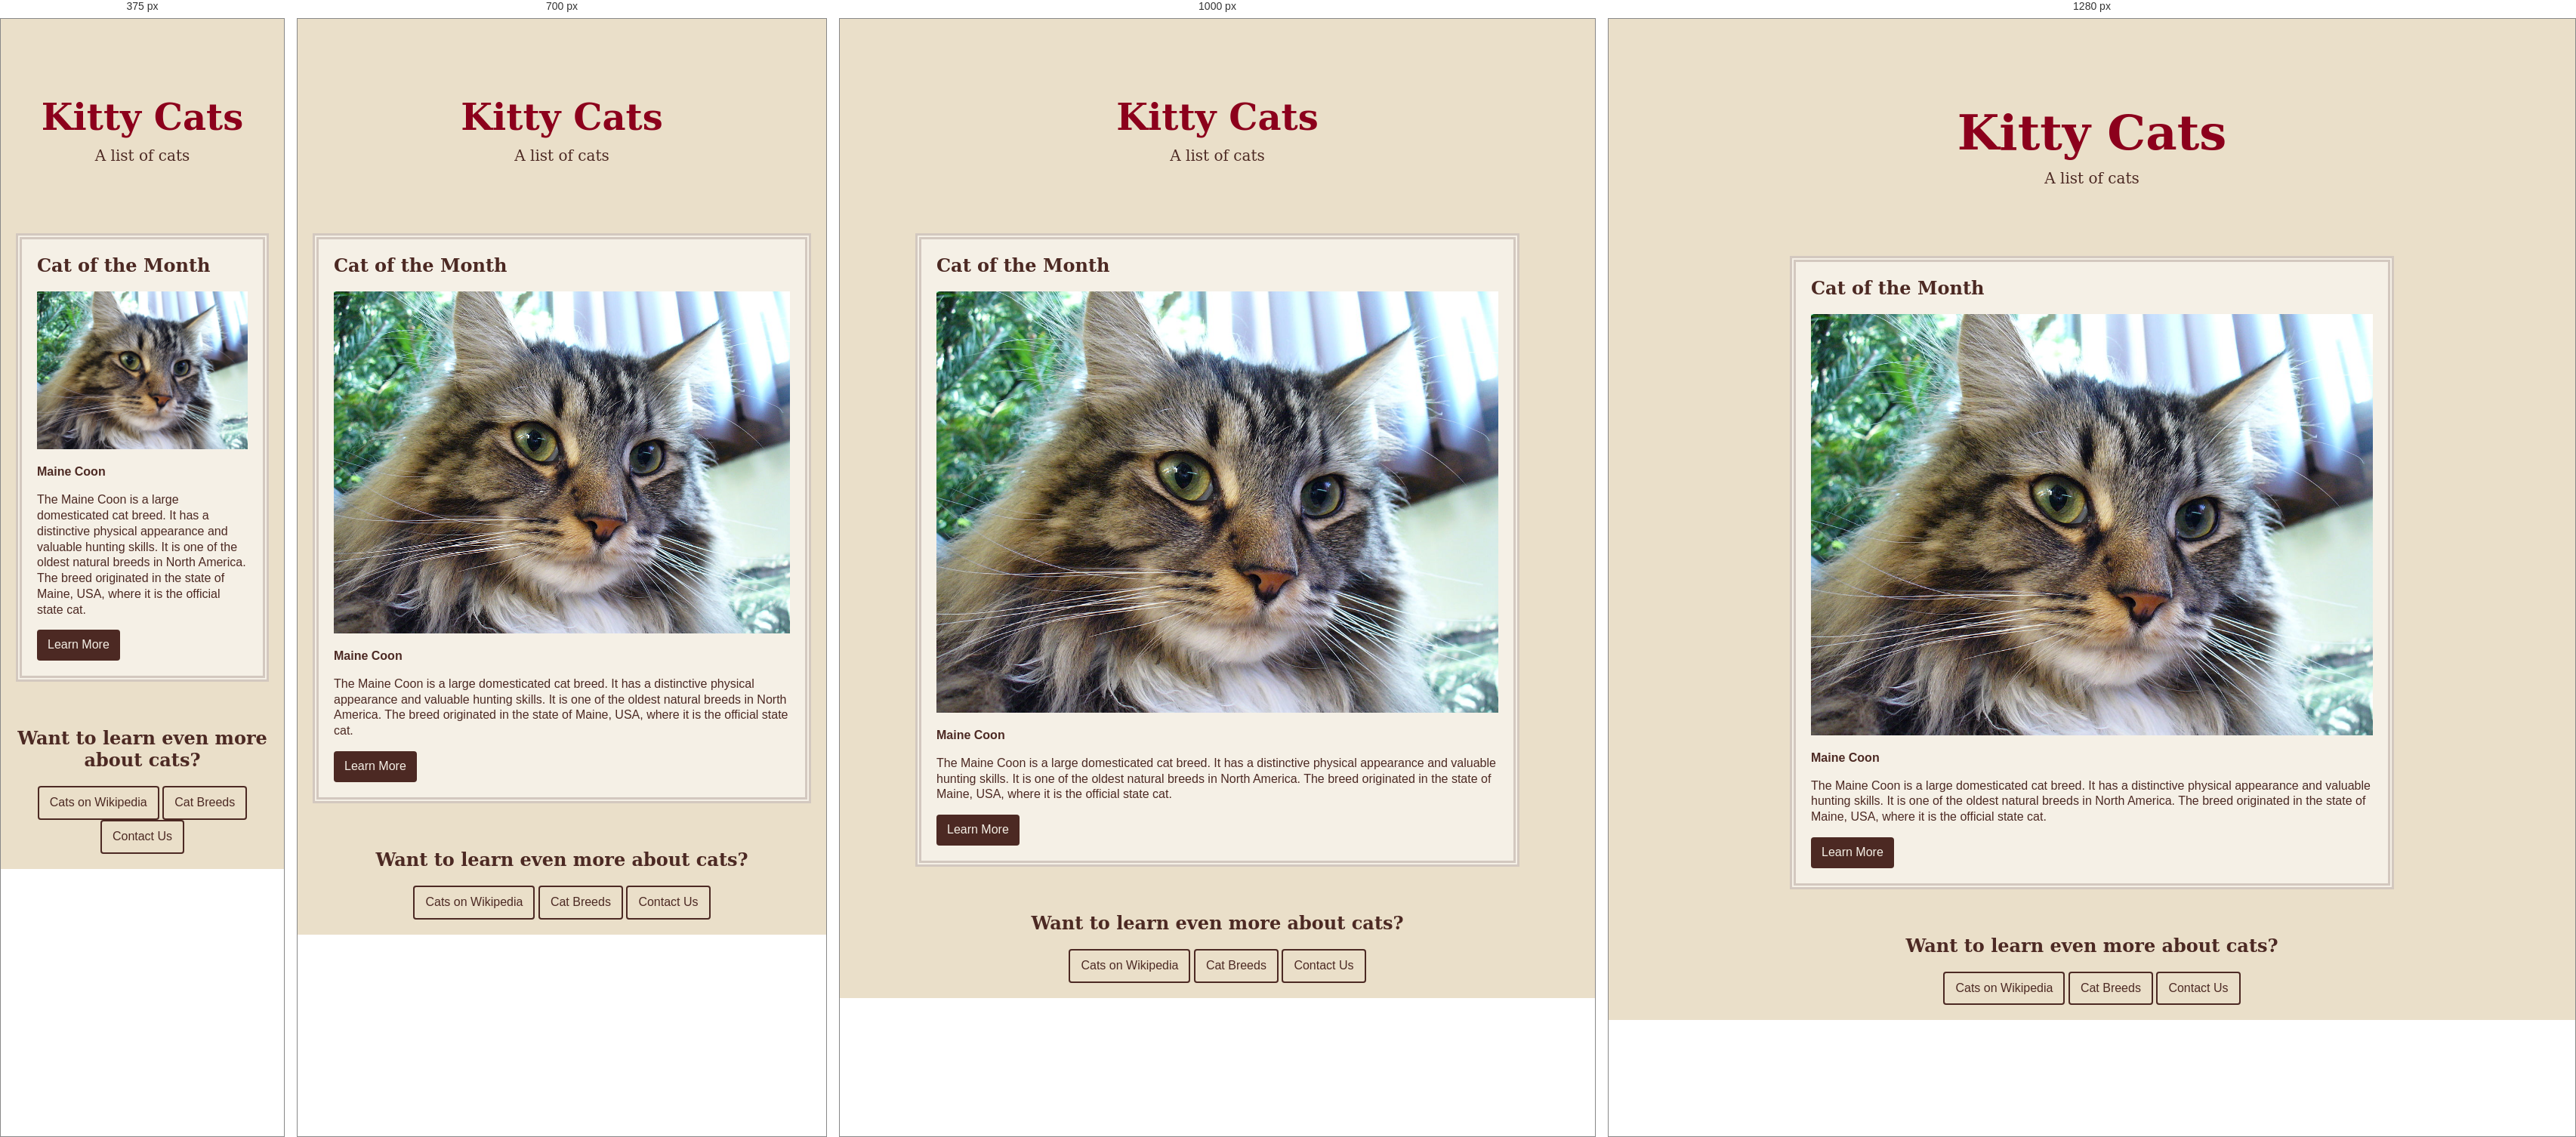
Rendered at 375 px, 700 px, 1000 px and 1280 px, left to right.

<!-- file: index.html -->
<!DOCTYPE html>
<html lang="en">
  <head>
    <meta charset="UTF-8" />
    <title>Kitty Cats</title>
    <link rel="stylesheet" href="css/style.css" />
    <link
      href="https://fonts.googleapis.com/css?family=Lato:400,700|Rye"
      rel="stylesheet"
    />
  </head>

  <body>
    <div class="sign">
      <h1>Kitty Cats</h1>
      <p>A list of cats</p>
    </div>

    <div class="featured">
      <h2>Cat of the Month</h2>
      <div class="featured-img">
        <img src="img/MaineCoons.jpg" />
      </div>
      <div class="featured-text">
        <p class="bold">Maine Coon</p>
        <p>
          The Maine Coon is a large domesticated cat breed. It has a distinctive
          physical appearance and valuable hunting skills. It is one of the
          oldest natural breeds in North America. The breed originated in the
          state of Maine, USA, where it is the official state cat.
        </p>
        <a href="mainecoon.html" class="button button--primary">Learn More</a>
      </div>
    </div>

    <ul id="imageGallery" class="card-wrap"></ul>

    <div class="links">
      <h2>Want to learn even more about cats?</h2>
      <a
        href="https://en.wikipedia.org/wiki/Cat"
        class="button button--secondary"
        target="_blank"
        >Cats on Wikipedia</a
      >
      <a
        href="https://en.wikipedia.org/wiki/List_of_cat_breeds"
        class="button button--secondary"
        target="_blank"
        >Cat Breeds</a
      >
      <a
        href="http://127.0.0.1:5500/form.html"
        class="button button--secondary"
        target="_blank"
        >Contact Us</a
      >
    </div>

    <script src="https://cdnjs.cloudflare.com/ajax/libs/jquery/3.2.1/jquery.min.js"></script>
    <script src="js/index.js"></script>
  </body>
</html>


/* @media block from style.css */
@media only screen and (max-width: 1200px) {
    h1 {
      font-size: 48px;
    }
    .card {
      width: 20%;
    }
}

/* @media block from style.css */
@media only screen and (max-width: 800px) {
    .card {
      width: 30%;
    }
}

/* @media block from style.css */
@media only screen and (max-width: 600px) {
    .card {
      width: 40%;
    }
}